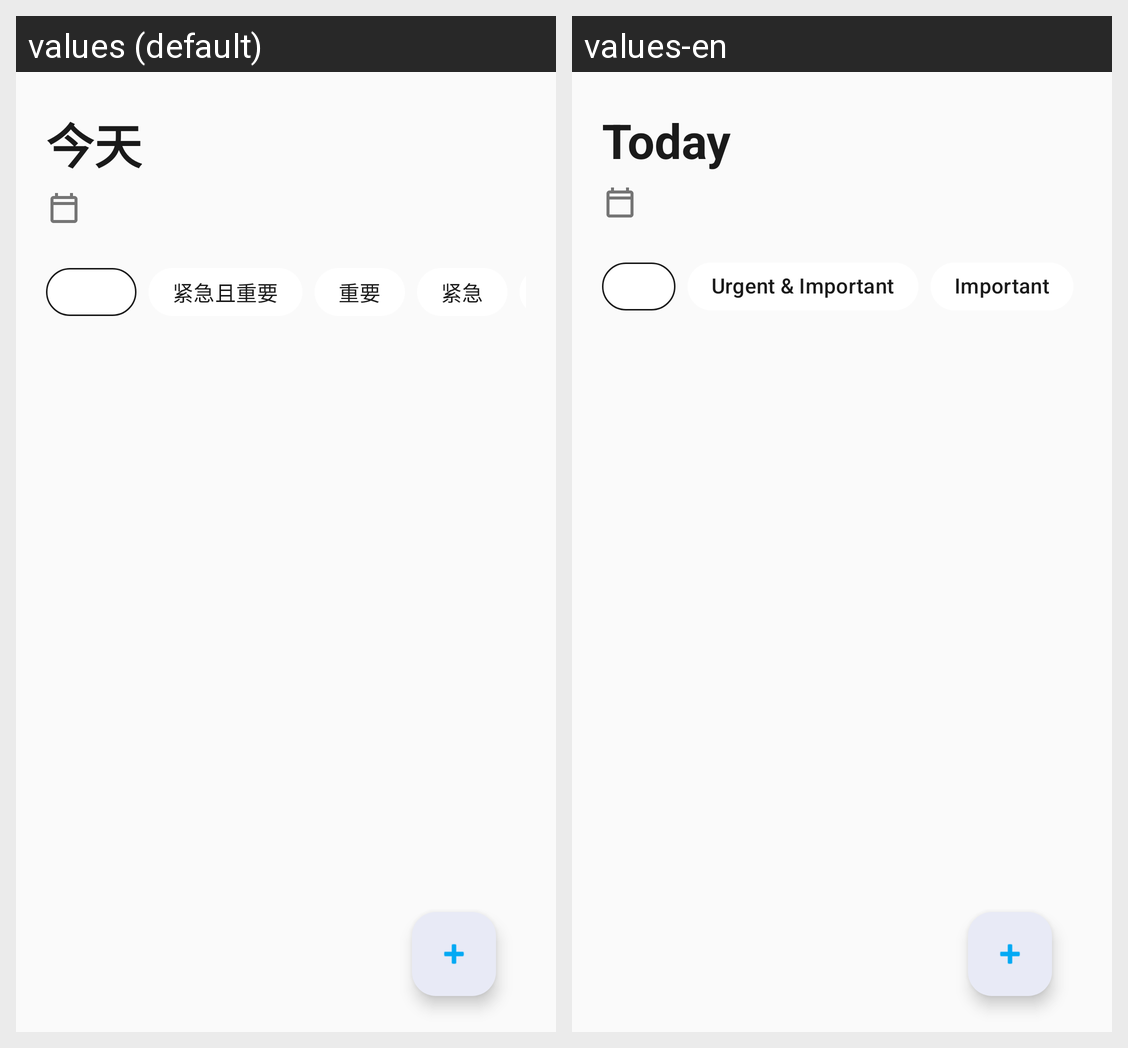

The Android screen above is rendered under two locales of the same app. Produce the string resources it draws, with the default and per-locale values.
Android screen res/layout/fragment_today.xml rendered under 2 locales, left to right: values (default), values-en. Device: Nexus 5 (rendered at 1080×1920; each locale shown at half size, 540×960, under a caption strip naming it); theme Theme.MyPotato.
Strings drawn on this screen, with the default value and each locale's value (text and hints the layout hard-codes, and strings that could not be matched under every locale, appear in the picture but are not listed):

today_title
  values: 今天
  values-en: Today

today_filter_ui
  values: 紧急且重要
  values-en: Urgent & Important

today_filter_i
  values: 重要
  values-en: Important
